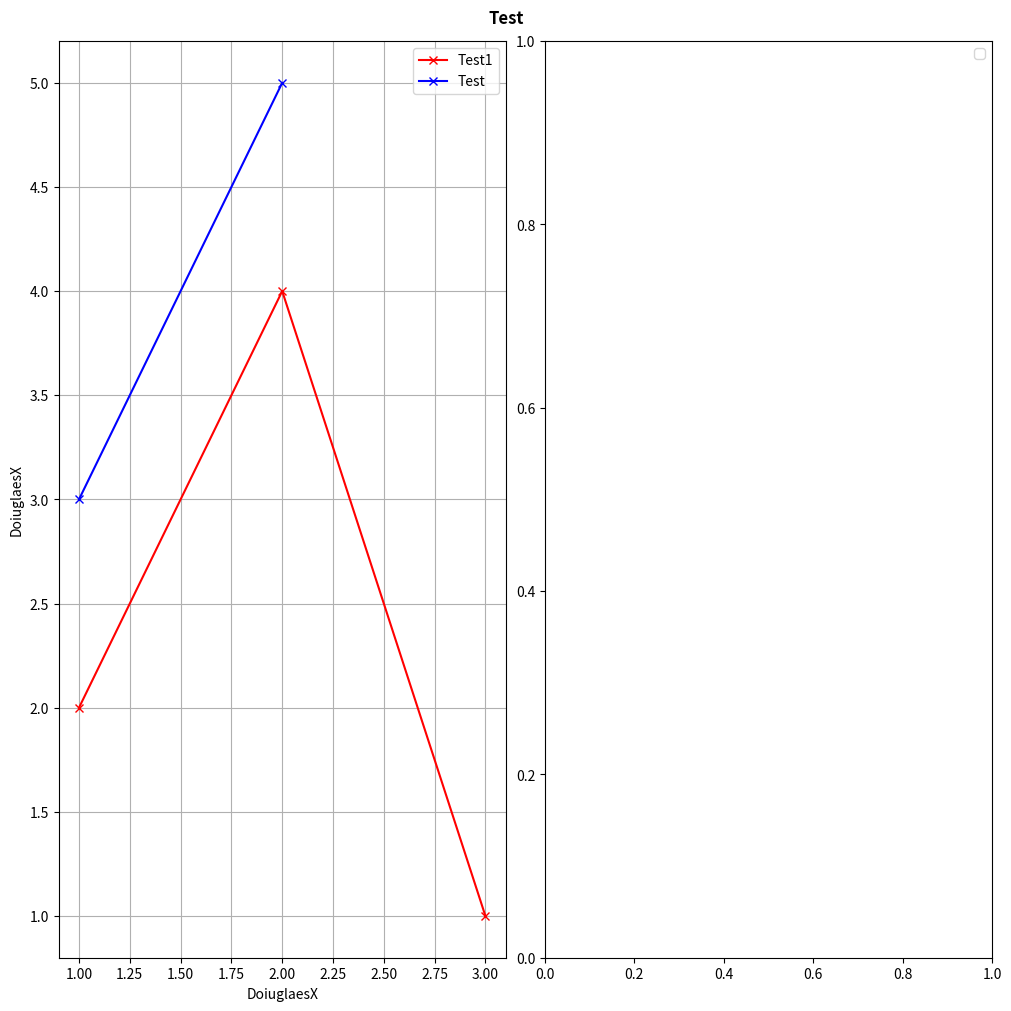

Here is the Python script that generated this plot:
"""
Plotter for arbitrary functions.\n
\n
This plotter takes an array of x values and corresponding y  values (alongside other parameters) to generate the plots.\n
Multiple plots can be generated in subplots by passing 2D arrays.\n
\n
The parameters work as follows:\n
-xVals: numpy array, each row contains the y values for one subplot. Inhomogeneous arrays are allowed. Example:\n
        np.array([[x11, x12, x13], [x21, x22]])\n
-sigmaAppliedVals: numpy array, each row contains the aoplied stress values for one subplot. Inhomogeneous arrays are allowed. Example:\n
        np.array([[y11, y12, y13], [y21, y22]])\n
    -> The # of x and y points for each plot must match!\n
-dimSubplots: tuple, containing dimensions of how you want your subplots. This should match the input value arrays. Example:\n
        (2, 3) -> creates 2 rows and 3 columns of subplots\n
        If you have less plots than the max. allowed by your dimensions, the remaining plots will be filled in white.\n
-figTitle: string, containing the overall title of your plots.\n
-subTitles: tuple, containing the title for each of your subplots, in order (left-right then down).\n
-xLabels: tuple, containing the x axis labels for each of your subplots, in order (left-right then down). Example:\n
        (xLabel1, xLabel2)\n
-yLabels: tuple, containing the y axis labels for each of your subplots, in order (left-right then down). Example:\n
        (yLabel1, yLabel2)\n
-colors: tuple, containing the graph color for each of your plots, in order (left-right then down). Example:\n
        ('blue', #FF23AA)\n
"""
import matplotlib.pyplot as plt
import numpy as np
from numpy.typing import NDArray


class DimensionError(Exception):
    pass


def plotPaula(xVals: NDArray, yVals: NDArray, dimSubplots: tuple, figTitle: str='', subTitles: tuple=(), xLabels: tuple=(), yLabels: tuple=(), colors: tuple=()) -> None:
    # Check for correct parameter dimensions/types
    if yVals.shape != xVals.shape:
        raise DimensionError('xVals and yVals must have same length!')
    if not isinstance(dimSubplots, tuple):
        raise TypeError('dimSubplots, titles must be tuples!')
    if not len(dimSubplots) == 2:
        raise DimensionError('dimSubPlots must be a tuple = (nRows, nCols)!')
    
    # Default values
    nSubPlots = xVals.shape[0]
    print(nSubPlots)
    if len(colors) != nSubPlots:
        colors = nSubPlots*('blue',)
        print(colors)
        print('Warning: Please specify the right amount of colors (1 per subplot). Defaulting to blue.')
    if len(subTitles) != nSubPlots:
        subTitles = nSubPlots*('',)
        print('Warning: Please specify the right amount of subtitles (1 per subplot). Defaulting to no titles.')
    # if len(xLabels) != nSubPlots:
    #     xLabels = nSubPlots * ('',)
    #     print('Warning: Please specify the right amount of x axis labels (1 per subplot). Defaulting to no titles.')   
    # if len(yLabels) != nSubPlots:
    #     yLabels = nSubPlots * ('',)
    #     print('Warning: Please specify the right amount of y axis labels (1 per subplot). Defaulting to no titles.')       
        
    # To allow for inhomogeneous y/sigma arrays (plots with different # of data points),
    # numpy arrays are unpacked into python lists
    xArrays = [np.array(xVals[i]) for i in range(xVals.shape[0])]
    yArrays = [np.array(yVals[i]) for i in range(yVals.shape[0])]
        
    # Plotting
    fig, axs = plt.subplots(*dimSubplots, constrained_layout=True, figsize=(10,10))
    print(axs)
    try:
        if isinstance(axs[0,:], np.ndarray):
            axs = axs.ravel()
    except TypeError:
        axs = np.array([axs])
    except IndexError:
        pass
    
    for i, ax in enumerate(axs):
        # Handle extra plots
        try:
            if i == 0:
                ax.plot(xArrays[i], yArrays[i], color=colors[i], marker='x', label=subTitles[i])
                ax.plot(xArrays[i+1], yArrays[i+1], color=colors[i+1], marker='x', label=subTitles[i+1])
                ax.legend(fontsize=26)
            else:    
                # ax.plot(xArrays[i], yArrays[i], color=colors[i], marker='x')
                break
                
            ax.legend()

        except IndexError:
            fig.delaxes(ax)
            continue
        
        # if i == 0:        
        #     ax.set_xticks(np.arange(np.floor(np.min(xArrays[i])), np.ceil(np.max(xArrays[i])), 2))
        
        ax.set_xlabel(xLabels[i])    
        ax.set_ylabel(yLabels[i])    
        # ax.set_title(subTitles[i], fontsize = 28)    
        ax.grid()
                
    fig.suptitle(figTitle, weight='bold')
    plt.legend()
    plt.savefig(rf'Plots\{figTitle}.png')
    plt.show()
    

if __name__ == '__main__':
    # For testing
    plotPaula(np.array([[1,2,3], [1,2], [2,4,5,6,7]], dtype=object), 
                      np.array([[2,4,1], [3,5], [9,3,4,5,6]], dtype=object), 
                      (1,2),
                      'Test',
                      ('Test1', 'Test', 'TestX'),
                      ('DoiuglaesX', 'TestY', 'Test'),
                      ('DoiuglaesX', 'TestY', 'Test'),
                      ('red', 'blue', 'green'))
    
    
    
    
    
    
    
    
    
    
# def plot(xVals: NDArray, yVals: NDArray, dimSubplots: tuple, figTitle: str='', subTitles: tuple=(), xLabels: tuple=(), yLabels: tuple=(), colors: tuple=()) -> None:
#     # Check for correct parameter dimensions/types
#     if yVals.shape != xVals.shape:
#         raise DimensionError('xVals and yVals must have same length!')
#     if not isinstance(dimSubplots, tuple):
#         raise TypeError('dimSubplots, titles must be tuples!')
#     if not len(dimSubplots) == 2:
#         raise DimensionError('dimSubPlots must be a tuple = (nRows, nCols)!')
            
#     # Default values
#     nSubPlots = xVals.shape[0]
#     print(nSubPlots)
#     if len(colors) != nSubPlots:
#         colors = nSubPlots*('blue',)
#         print(colors)
#         print('Warning: Please specify the right amount of colors (1 per subplot). Defaulting to blue.')
#     if len(subTitles) != nSubPlots:
#         subTitles = nSubPlots*('',)
#         print('Warning: Please specify the right amount of subtitles (1 per subplot). Defaulting to no titles.')
#     if len(xLabels) != nSubPlots:
#         xLabels = nSubPlots * ('',)
#         print('Warning: Please specify the right amount of x axis labels (1 per subplot). Defaulting to no titles.')   
#     if len(yLabels) != nSubPlots:
#         yLabels = nSubPlots * ('',)
#         print('Warning: Please specify the right amount of y axis labels (1 per subplot). Defaulting to no titles.')       
        
#     # To allow for inhomogeneous y/sigma arrays (plots with different # of data points),
#     # numpy arrays are unpacked into python lists
#     xArrays = [np.array(xVals[i]) for i in range(xVals.shape[0])]
#     yArrays = [np.array(yVals[i]) for i in range(yVals.shape[0])]
        
#     # Plotting
#     fig, axs = plt.subplots(*dimSubplots, constrained_layout = True)
#     try:
#         if isinstance(axs[0,:], np.ndarray):
#             axs = axs.ravel()
#     except TypeError:
#         axs = np.array([axs])
    
#     for i, ax in enumerate(axs):
#         # Handle extra plots
#         try:
#             ax.plot(xArrays[i], yArrays[i], color=colors[i])
#         except IndexError:
#             ax.set_axis_off()
#             continue
        
#         ax.set_xlabel(xLabels[i])    
#         ax.set_ylabel(yLabels[i])    
#         ax.set_title(subTitles[i])    
#         ax.grid()
                
#     fig.suptitle(figTitle, y = 1.02)
#     plt.show()